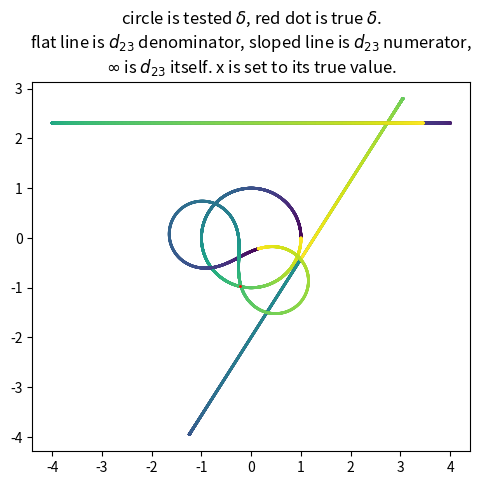
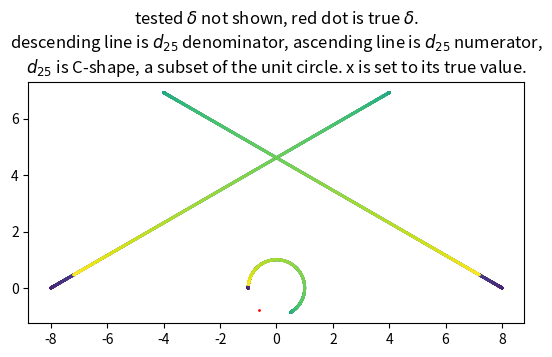
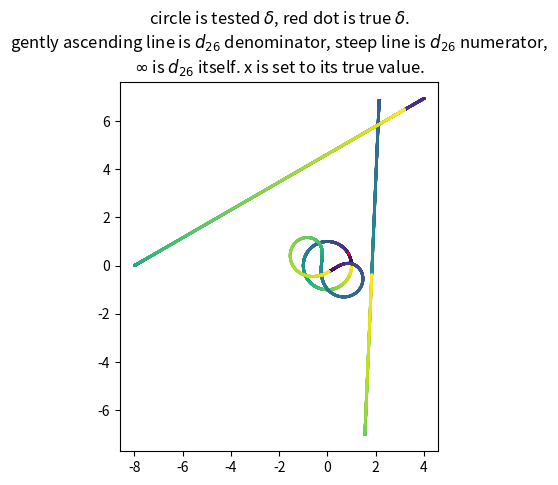
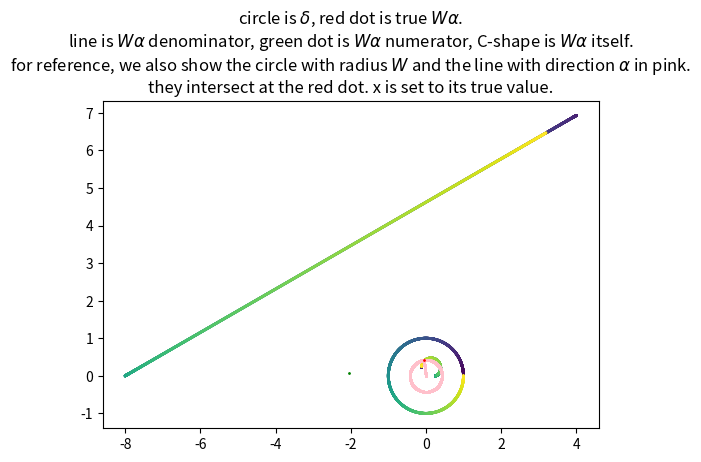

Reproduce these figures in Python, in order.
import numpy as np
from numpy import sqrt, conjugate
import matplotlib.pyplot as plt

n = 3600
I = 1j

true_delta = -0.12834049204788406+0.9917301639563593j
true_alpha = 0.8078018037463457+0.589454193185654j
true_x = np.exp(np.pi/180j * 55.118405380635004)
true_d2_deg = np.array([-55.118405380635004, 60.00001971747099, 103.473320351059, 12.236700300504005, 127.35531748938601, -31.23708310199503])
true_d2 = np.exp(np.pi/180j * true_d2_deg)
W = 0.42593834

x = true_x
delta = np.exp(1j * np.linspace(0, 2 * np.pi, n))
# TODO do it the other way round, with fixing delta to its true value, and moving x.

d21 = conjugate(x)[np.newaxis] # does not depend on delta, hence newaxis.

d22 = (I*(sqrt(3) - I)/2)[np.newaxis]

d23_numerator = (2*I*delta*conjugate(x) + sqrt(3)*conjugate(delta) - I*conjugate(delta) - conjugate(x) - sqrt(3)*I*conjugate(x)/3 + 1 + sqrt(3)*I/3)
d23_denominator = (sqrt(3)*delta - I*delta + sqrt(3)*conjugate(delta) + I*conjugate(delta) + 4*sqrt(3)*I/3)

# that's really just a rotated d23:
d24_numerator = -(sqrt(3)*delta/2 - 3*I*delta/2 + sqrt(3)*conjugate(delta) - 1 - sqrt(3)*I)*conjugate(x)
d24_denominator = (sqrt(3)*delta/2 - 3*I*delta/2 + sqrt(3)*conjugate(delta) + 1 + sqrt(3)*I)

d25_numerator = -(2*sqrt(3)*delta + sqrt(3)*conjugate(delta) + 3*I*conjugate(delta) + 2 - 2*sqrt(3)*I)
d25_denominator =  (2*(sqrt(3)*delta/2 - 3*I*delta/2 + sqrt(3)*conjugate(delta) + 1 + sqrt(3)*I))

d26_numerator = -2*(-sqrt(3)*delta*conjugate(x)/2 + 3*I*delta*conjugate(x)/2 + sqrt(3)*conjugate(delta) + conjugate(x)/2 + sqrt(3)*I*conjugate(x)/2 - 1/2 - sqrt(3)*I/2)
d26_denominator = (2*sqrt(3)*delta + sqrt(3)*conjugate(delta) + 3*I*conjugate(delta) - 2 + 2*sqrt(3)*I)

# it's really -6Walpha, not W, sorry.
W_numerator = -2*I*(sqrt(3) + 3*I)*(conjugate(x) + 1)[np.newaxis]
W_denominator = (2*sqrt(3)*delta + sqrt(3)*conjugate(delta) + 3*I*conjugate(delta) - 2 + 2*sqrt(3)*I)

def show(v, c=None):
    if c is None:
        if isinstance(v, np.complex128) or len(v) == 1:
            c = "red"
        else:
            c = np.linspace(0, 1, len(v))
    plt.scatter(v.real, v.imag, c=c, s=1)


show(delta)
show(d23_numerator)
show(d23_denominator)
show(d23_numerator / d23_denominator)
show(true_d2[2], c="red") # one-off
plt.title('''circle is tested $\\delta$, red dot is true $\\delta$.
flat line is $d_{23}$ denominator, sloped line is $d_{23}$ numerator,
$\infty$ is $d_{23}$ itself. x is set to its true value.''')
plt.gca().set_aspect('equal')
plt.show()

# show(delta)
show(d25_numerator)
show(d25_denominator)
show(d25_numerator / d25_denominator)
show(true_d2[4], c="red") # one-off
plt.title('''tested $\\delta$ not shown, red dot is true $\delta$.
descending line is $d_{25}$ denominator, ascending line is $d_{25}$ numerator,
$d_{25}$ is C-shape, a subset of the unit circle. x is set to its true value.''')
plt.gca().set_aspect('equal')
plt.show()

show(delta)
show(d26_numerator)
show(d26_denominator)
show(d26_numerator / d26_denominator)
show(true_d2[5], c="red") # one-off
plt.title('''circle is tested $\\delta$, red dot is true $\\delta$.
gently ascending line is $d_{26}$ denominator, steep line is $d_{26}$ numerator,
$\infty$ is $d_{26}$ itself. x is set to its true value.''')
plt.gca().set_aspect('equal')
plt.show()

show(delta)
show(W_numerator / -6, c="green")
show(W_denominator)
show(W_numerator / W_denominator / -6)
show(delta * W, c="pink")
show(np.linspace(0, true_delta * W, 1000), c="pink")
show(true_delta * W, c="red")
plt.title('''circle is $\\delta$, red dot is true $W\\alpha$.
line is $W\\alpha$ denominator, green dot is $W\\alpha$ numerator, C-shape is $W\\alpha$ itself.
for reference, we also show the circle with radius $W$ and the line with direction $\\alpha$ in pink.
they intersect at the red dot. x is set to its true value.''')
plt.gca().set_aspect('equal')
plt.show()

exit()


show(delta)
show(d25_numerator)
show(d25_denominator)
show(d26_numerator)
show(d26_denominator)
delta = np.array([-0.12834049204788406+0.9917301639563593j])
show(delta)

plt.show()

'''
delta = np.linspace(0, 10, n)
d25 = -(2*sqrt(3)*delta + sqrt(3)*conjugate(delta) + 3*I*conjugate(delta) + 2 - 2*sqrt(3)*I)/(2*(sqrt(3)*delta/2 - 3*I*delta/2 + sqrt(3)*conjugate(delta) + 1 + sqrt(3)*I))
plt.plot(delta, np.abs(d25))
plt.show()
'''
